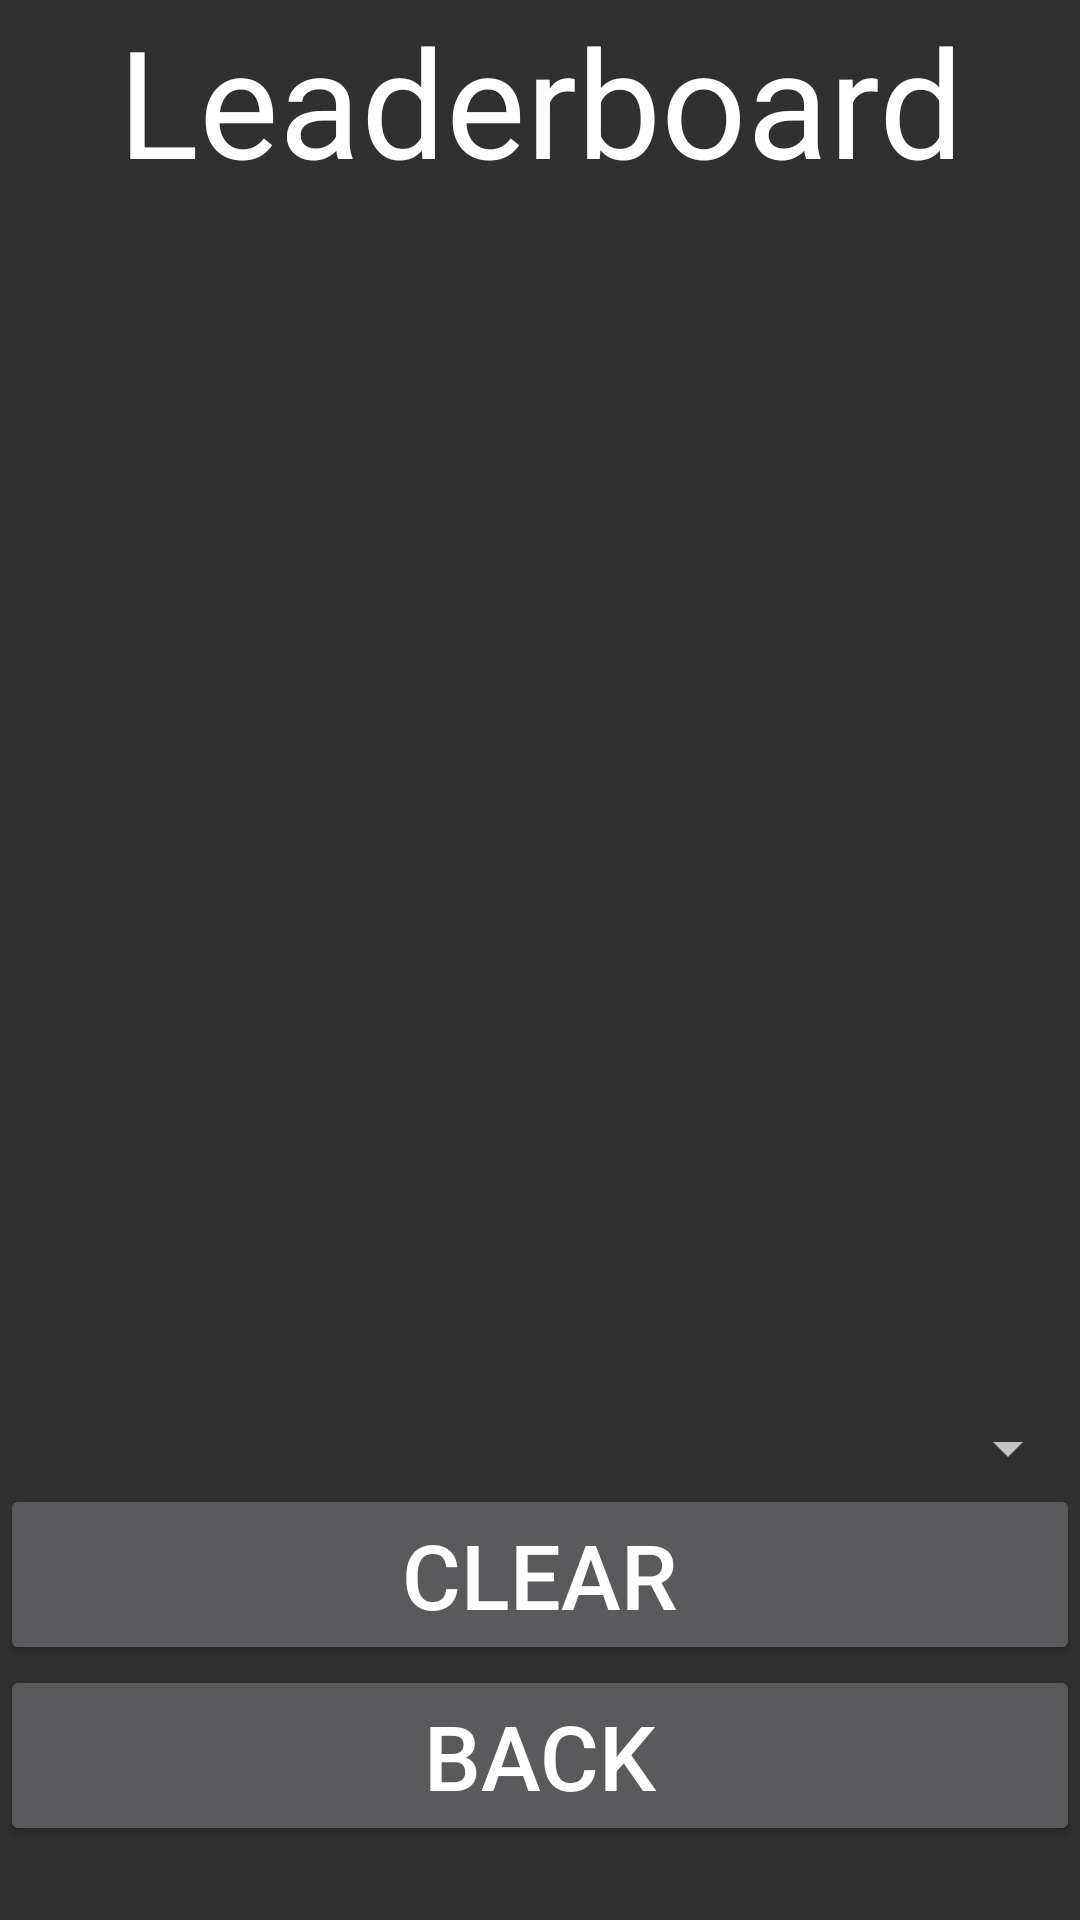

Reconstruct the res/layout file that produces this screen, plus the resources it refers to.
<!-- AndroidManifest.xml: application theme Theme.AppCompat.NoActionBar -->
<!-- res/layout/activity_leaderboard.xml -->
<?xml version="1.0" encoding="utf-8"?>
<LinearLayout xmlns:android="http://schemas.android.com/apk/res/android"
    xmlns:app="http://schemas.android.com/apk/res-auto"
    xmlns:tools="http://schemas.android.com/tools"
    android:layout_width="match_parent"
    android:layout_height="match_parent"
    tools:context=".LeaderboardActivity"
    android:orientation="vertical">

    <TextView
        android:layout_width="match_parent"
        android:layout_height="wrap_content"
        android:text="@string/btnLeaderboard"
        android:textSize="50sp"
        android:textColor="#ffffff"
        android:gravity="center_horizontal"/>

    <ListView
        android:id="@+id/leaderboard_list"
        android:layout_width="match_parent"
        android:layout_height="404dp"/>

    <Spinner
        android:id="@+id/leaderboard_spinner"
        android:layout_width="match_parent"
        android:layout_height="wrap_content"/>

    <Button
        android:layout_width="match_parent"
        android:layout_height="wrap_content"
        android:text="@string/btnClear"
        android:textSize="30sp"
        android:id="@+id/btnClear"/>

    <Button
        android:layout_width="match_parent"
        android:layout_height="wrap_content"
        android:text="@string/btnBack"
        android:textSize="30sp"
        android:id="@+id/btnBack"/>

</LinearLayout>
<!-- resources referenced by this layout -->
<resources>
  <string name="btnBack">Back</string>
  <string name="btnClear">Clear</string>
  <string name="btnLeaderboard">Leaderboard</string>
</resources>
